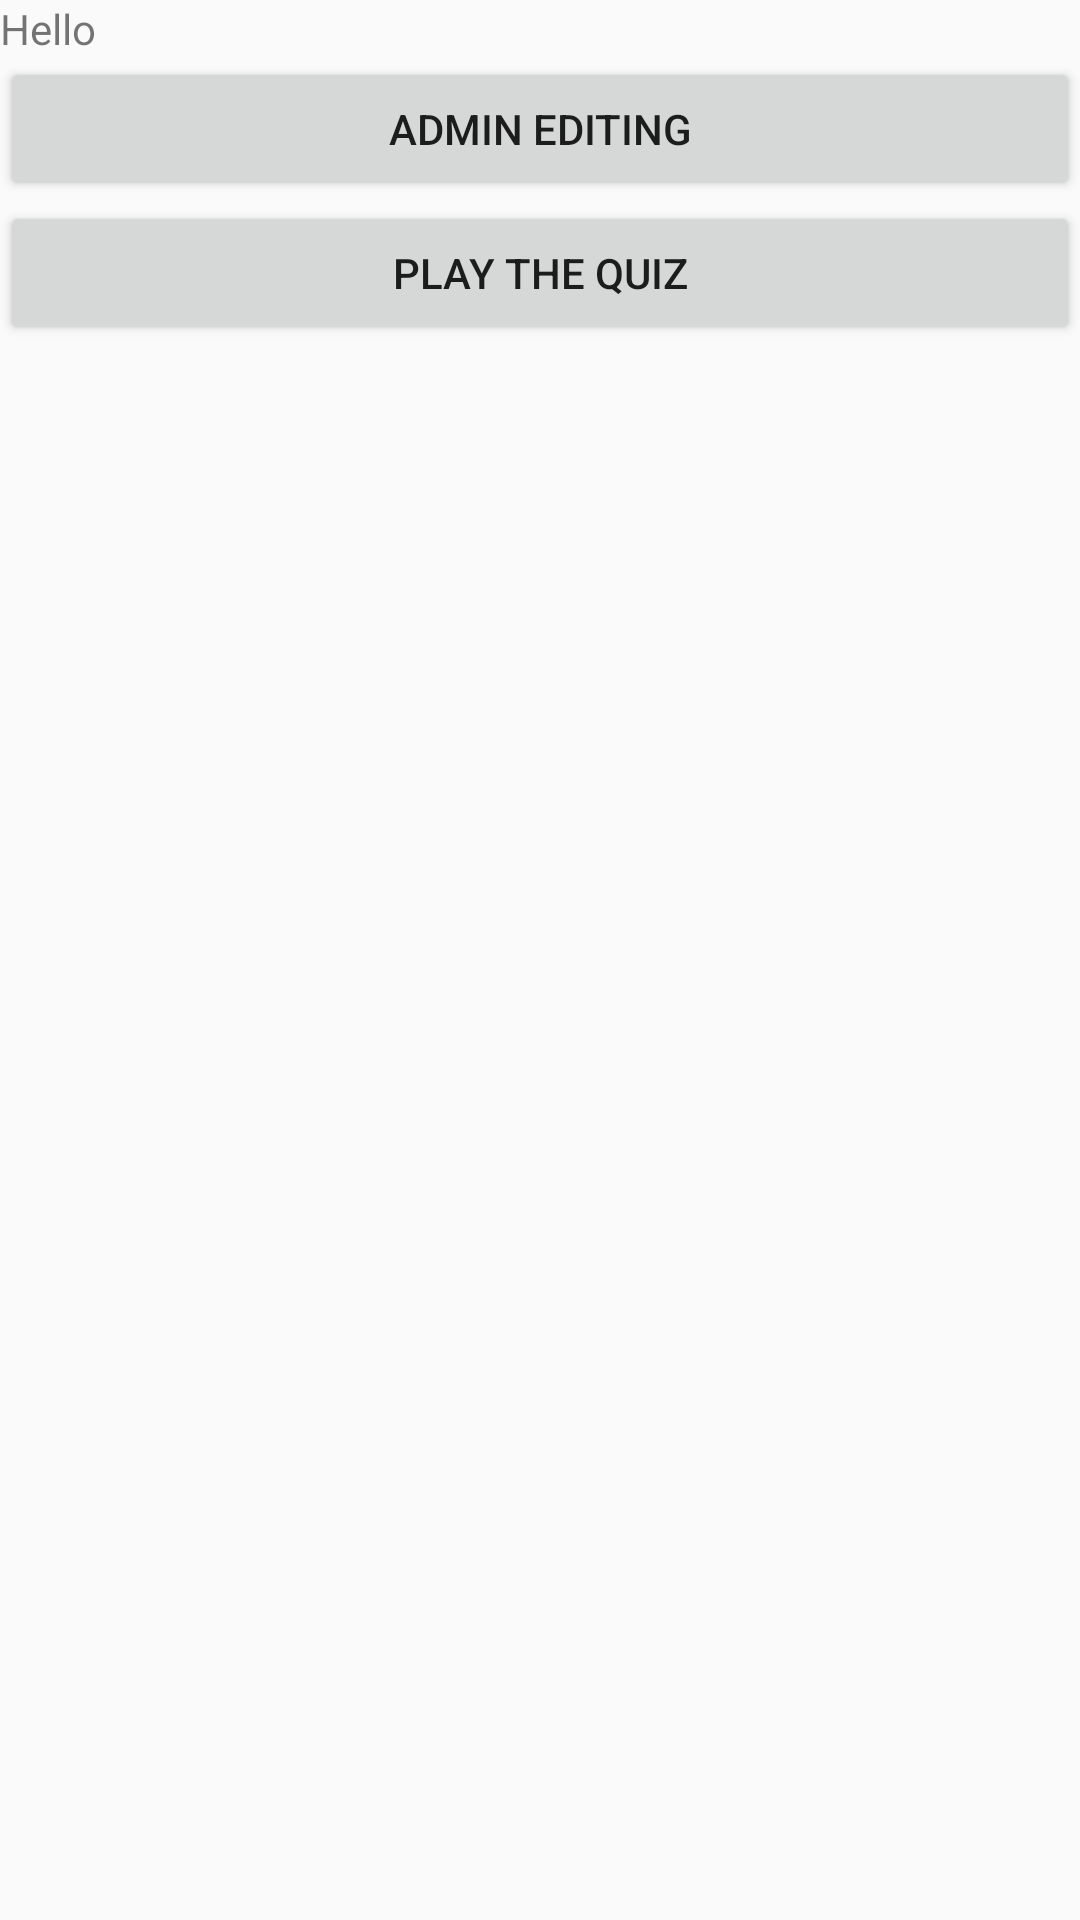

Write the Android layout XML for this screen, with the resource values it uses.
<!-- AndroidManifest.xml: activity theme Theme.QuizAppMobile2 -->
<!-- res/layout/activity_main.xml -->
<?xml version="1.0" encoding="utf-8"?>
<LinearLayout xmlns:android="http://schemas.android.com/apk/res/android"
    android:orientation="vertical"
    android:layout_width="match_parent"
    android:layout_height="match_parent">

    <TextView
        android:id="@+id/textView"
        android:layout_width="match_parent"
        android:layout_height="wrap_content"
        android:text="Hello" />

    <Button
        android:id="@+id/CRUDbutton"
        android:layout_width="match_parent"
        android:layout_height="wrap_content"
        android:text="Admin editing" />

    <Button
        android:id="@+id/playQuizButton"
        android:layout_width="match_parent"
        android:layout_height="wrap_content"
        android:text="Play the Quiz" />

    <ListView
        android:layout_width="match_parent"
        android:layout_height="match_parent" />
</LinearLayout>
<!-- resources referenced by this layout -->
<resources>
  <style name="Theme.QuizAppMobile2" parent="android:Theme.Material.Light.NoActionBar" />
</resources>
